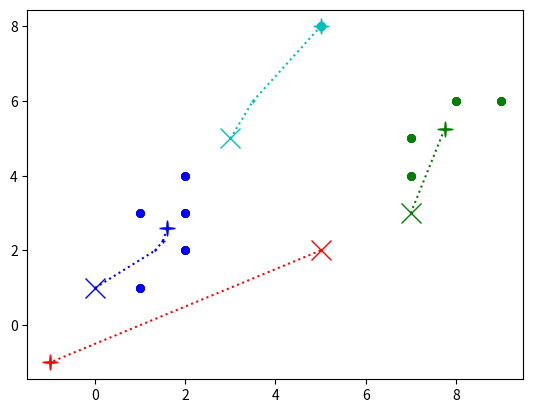

Here is the Python script that generated this plot:
import random
import math

import numpy as np
import pandas as pd
import matplotlib.pyplot as plt
colores=['b', 'g', 'r', 'c', 'm', 'y', 'k', 'w']


def calc_dist(xi,xj,yi,yj):
    xx = xi-xj
    xx = xx*xx
    yy = yi-yj
    yy = yy*yy

    distancia = math.sqrt(xx+yy)
    return distancia



puntos =[
    [1, 1],
    [1, 3],
    [2, 4],
    [2, 2],
    [2, 3],
    [8, 6],
    [7, 4],
    [9, 6],
    [7, 5],
    [5, 8]
    ]


print(puntos)
for px, py in puntos:
    l=plt.plot(px, py, 'ko')
    plt.setp(l,markersize=5)


k=4

centroide = list()

for i in range(0, k):
    cx=np.random.randint(0,10)
    cy=np.random.randint(0,10)
    l=plt.plot(cx, cy,colores[i]+'x')
    plt.setp(l,markersize=15)
    centroide.append([cx, cy])
print("Centroides iniciales")
print(centroide)

iteracion = 1
for l in range(0, 10):

    distancias = list()
    pertenece = 0
    n_punto = 0
    asignacion = list()
    print("Calculo de distacias y asigacion a clusters")
    for x, y in puntos:
        dist_min = 1000
        n_centroide = 0
        for i, j in centroide:
            distancia = calc_dist(i, x, j, y)
            if dist_min > distancia:
                dist_min=distancia
                pertenece = n_centroide
            n_centroide += 1
        print("Punto:"+str(x)+","+str(y)+" pertenece:"+str(pertenece)+" dist_min="+str(dist_min))
        plt.plot(x, y,color=colores[pertenece],marker='o',markersize=5)
        asignacion.append([n_punto, pertenece])
        n_punto += 1
    #print(asignacion)
    for nc in range(0,k):
        sumx = 0
        sumy = 0
        puntos_cluster = 0
        for np, per in asignacion:
            if nc == per:
                i=0
                for x, y in puntos:
                    if np == i:
                        sumx += x
                        sumy += y
                        puntos_cluster +=1
                    i += 1
        if puntos_cluster:
            sumx = sumx/puntos_cluster
            sumy = sumy/puntos_cluster
        else:
            sumx = -1
            sumy = -1
        x = centroide[nc][0]
        y = centroide[nc][1]
        plt.plot([x, sumx], [y, sumy], color=colores[nc], linestyle=':')
        centroide[nc]=[sumx, sumy]
        pt = plt.plot(sumx, sumy, color=colores[nc], marker='+')
        plt.setp(pt, markersize=1*(iteracion+1))

    print("Nuevos centroides")
    print(centroide)
    iteracion += 1
    #plt.show()
plt.show()
print("OK")

